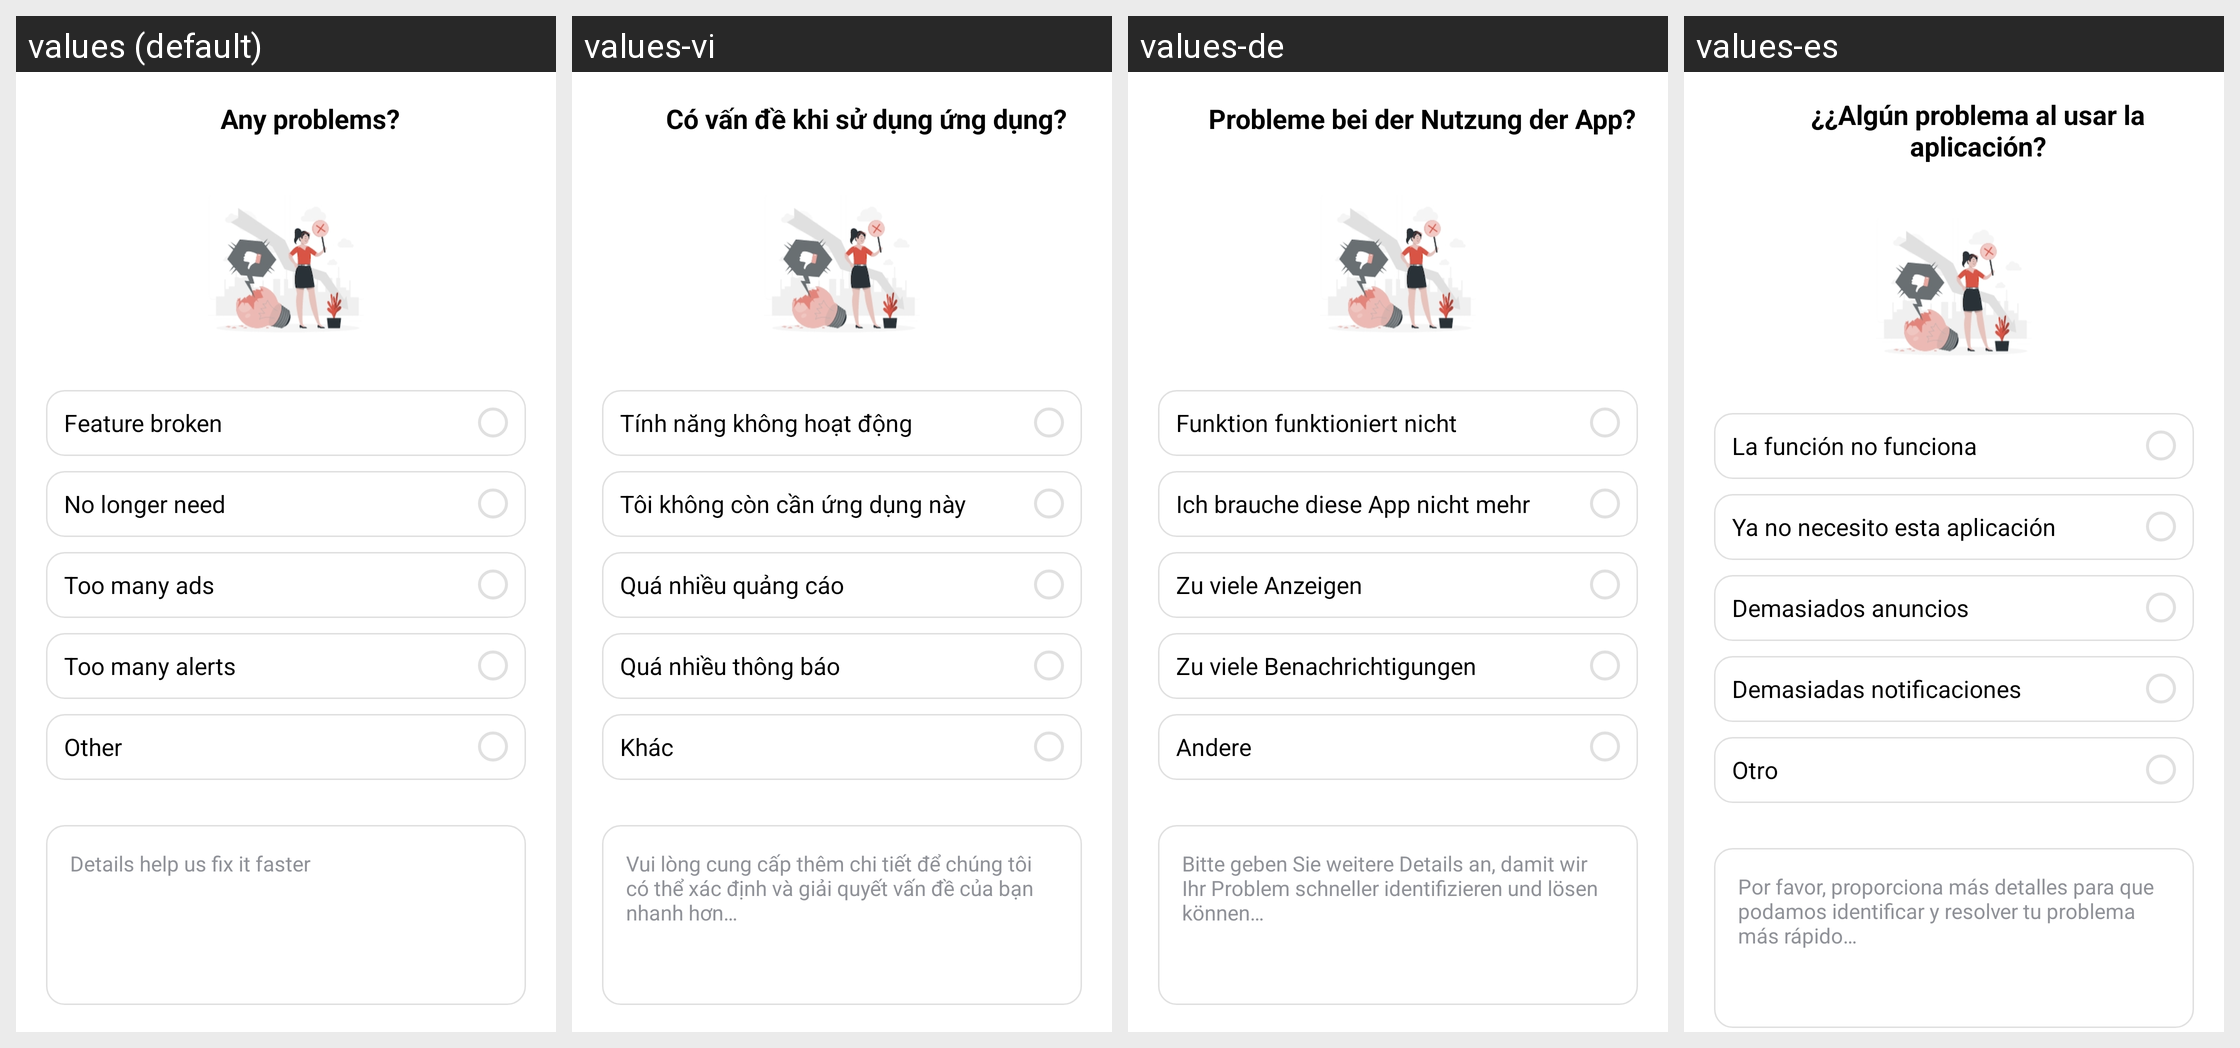

This grid shows one Android layout under several languages. Give, for every string resource on the screen, its name, the default text and each shown locale's text.
Android screen res/layout/activity_uninstall_options.xml rendered under 4 locales, left to right: values (default), values-vi, values-de, values-es. Device: Nexus 5 (rendered at 1080×1920; each locale shown at half size, 540×960, under a caption strip naming it); theme Theme.PDFViewer.
Other locales in the repository, not shown: values-fr, values-hi, values-in, values-ja, values-ko, values-pt-rBR, values-ru, values-th, values-zh-rCN, values-zh-rHK, values-zh-rMO, values-zh-rTW.
Strings drawn on this screen, with the default value and each locale's value (text and hints the layout hard-codes, and strings that could not be matched under every locale, appear in the picture but are not listed):

shortcut_uninstall_title2
  values: Any problems?
  values-vi: Có vấn đề khi sử dụng ứng dụng?
  values-de: Probleme bei der Nutzung der App?
  values-es: ¿¿Algún problema al usar la aplicación?

shortcut_uninstall_option1
  values: Feature broken
  values-vi: Tính năng không hoạt động
  values-de: Funktion funktioniert nicht
  values-es: La función no funciona

shortcut_uninstall_option2
  values: No longer need
  values-vi: Tôi không còn cần ứng dụng này
  values-de: Ich brauche diese App nicht mehr
  values-es: Ya no necesito esta aplicación

shortcut_uninstall_option3
  values: Too many ads
  values-vi: Quá nhiều quảng cáo
  values-de: Zu viele Anzeigen
  values-es: Demasiados anuncios

shortcut_uninstall_option4
  values: Too many alerts
  values-vi: Quá nhiều thông báo
  values-de: Zu viele Benachrichtigungen
  values-es: Demasiadas notificaciones

shortcut_uninstall_option5
  values: Other
  values-vi: Khác
  values-de: Andere
  values-es: Otro

shortcut_uninstall_edit_tip
  values: Details help us fix it faster
  values-vi: Vui lòng cung cấp thêm chi tiết để chúng tôi có thể xác định và giải quyết vấn đề của bạn nhanh hơn…
  values-de: Bitte geben Sie weitere Details an, damit wir Ihr Problem schneller identifizieren und lösen können…
  values-es: Por favor, proporciona más detalles para que podamos identificar y resolver tu problema más rápido…
